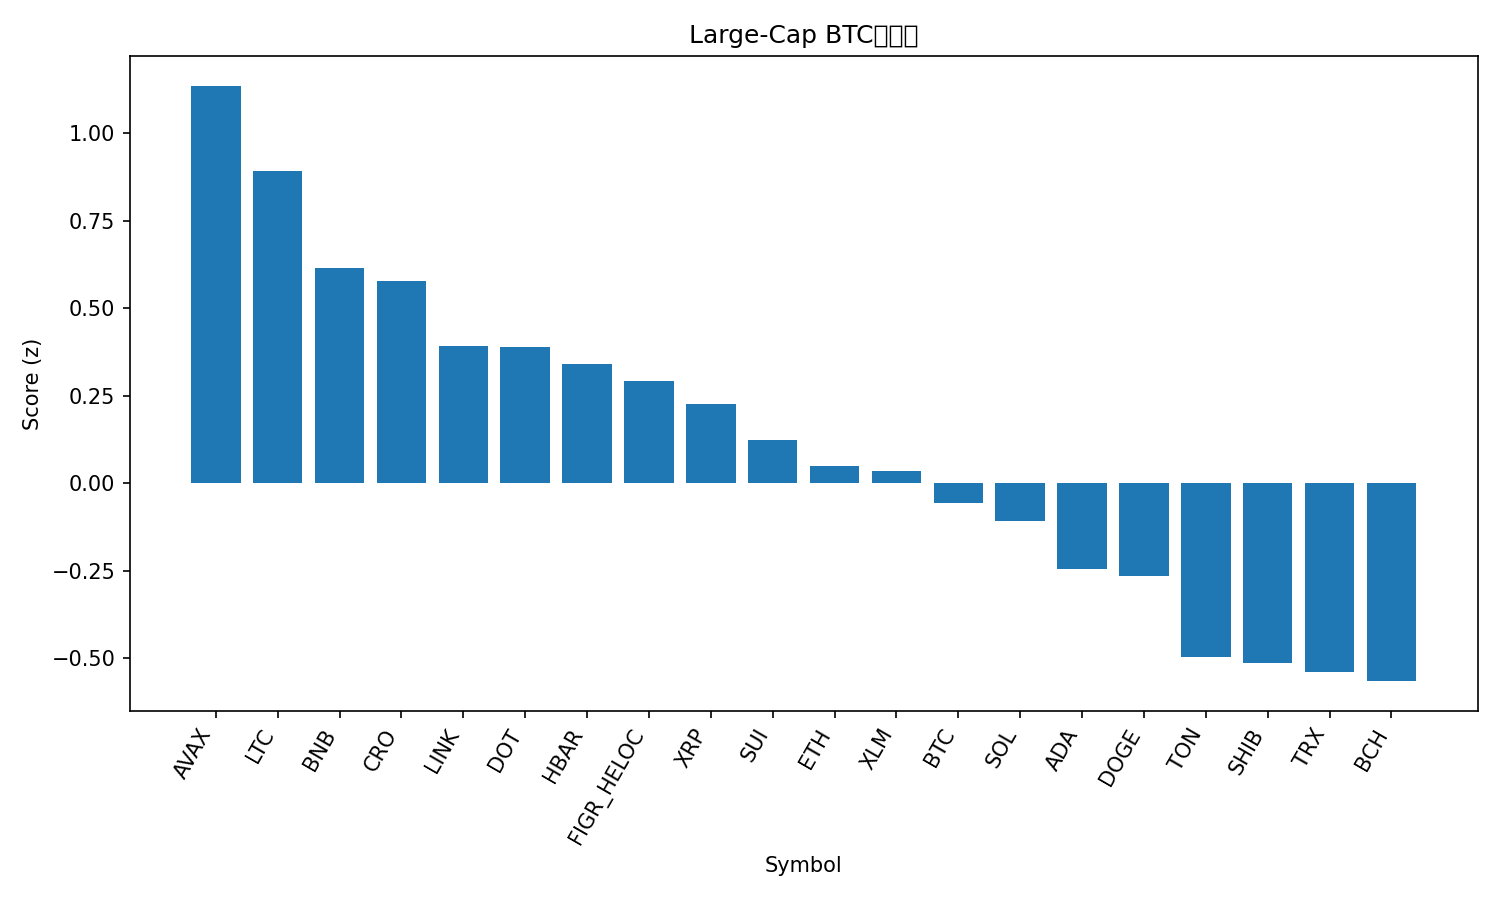

Data behind this chart, as committed beside it:
rank, name, symbol, price_btc, price_usd, pct_1h_btc, pct_24h_btc, pct_7d_btc, market_cap_rank, market_cap_usd, volume_usd, score
1, Avalanche, AVAX, 0.0003048, 34.43, -0.2423, 9.071, 15.42, 15, 14565578728, 2072905289, 1.136
2, Litecoin, LTC, 0.0009475, 107, 0.6181, 0.5474, -4.465, 28, 8169344417, 462331573, 0.8918
3, BNB, BNB, 0.008923, 1008, 0.3817, -1.589, 10.93, 5, 140379417387, 3216825721, 0.6148
4, Cronos, CRO, 1.9e-06, 0.2145, 0.0802, 4.766, -3.666, 29, 7473707621, 88575558, 0.5788
5, Chainlink, LINK, 0.0001932, 21.82, 0.2618, 1.49, -5.398, 13, 14797445228, 885446827, 0.3928
6, Polkadot, DOT, 3.567e-05, 4.03, 0.2895, 0.5409, -2.377, 35, 6134799434, 268746471, 0.3891
7, Hedera, HBAR, 1.97e-06, 0.2224, 0.2122, 1.465, -4.013, 25, 9433852829, 262059551, 0.341
8, Figure Heloc, FIGR_HELOC, 8.83e-06, 0.9977, 0.1265, 0.9361, 2.394, 19, 12540480273, 11605105, 0.2939
9, XRP, XRP, 2.538e-05, 2.87, 0.2039, 0.5194, -3.408, 4, 171472139474, 6623316035, 0.2261
10, Sui, SUI, 2.994e-05, 3.38, 0.2082, -0.09889, -3.96, 20, 12071291649, 1151274793, 0.1229
11, Ethereum, ETH, 0.03716, 4197, 0.1564, -0.1721, -4.812, 2, 506446743940, 33406118462, 0.0513
12, Stellar, XLM, 3.27e-06, 0.3696, -0.04795, 2.183, -2.647, 21, 11799971367, 233797334, 0.03482
13, Bitcoin, BTC, 1.0, 112920, 0.0, 0.0, 0.0, 1, 2250848067461, 51135359522, -0.05692
14, Solana, SOL, 0.001944, 219.6, 0.211, -1.754, -4.802, 6, 119376604505, 8349562666, -0.1076
15, Cardano, ADA, 7.29e-06, 0.8231, 0.04441, -0.8722, -3.385, 11, 30071269131, 1614791473, -0.2446
16, Dogecoin, DOGE, 2.13e-06, 0.241, 0.01103, 0.08734, -7.025, 8, 36438388361, 3122463877, -0.2639
17, Toncoin, TON, 2.497e-05, 2.82, 0.01831, -1.226, -9.227, 31, 7191107495, 169152797, -0.4964
18, Shiba Inu, SHIB, 1.07961e-10, 1.219e-05, -0.2146, 0.567, -4.268, 30, 7191593883, 246076759, -0.5127
19, TRON, TRX, 2.97e-06, 0.3359, -0.1116, -1.6, -0.7081, 10, 31809572020, 597731348, -0.5395
20, Bitcoin Cash, BCH, 0.004971, 561.5, -0.0579, -2.015, -2.916, 22, 11191592590, 377831956, -0.5647
21, Hyperliquid, HYPE, 0.0004206, 47.54, -0.9323, -3.231, -7.927, 18, 12895396534, 717046299, -2.348
